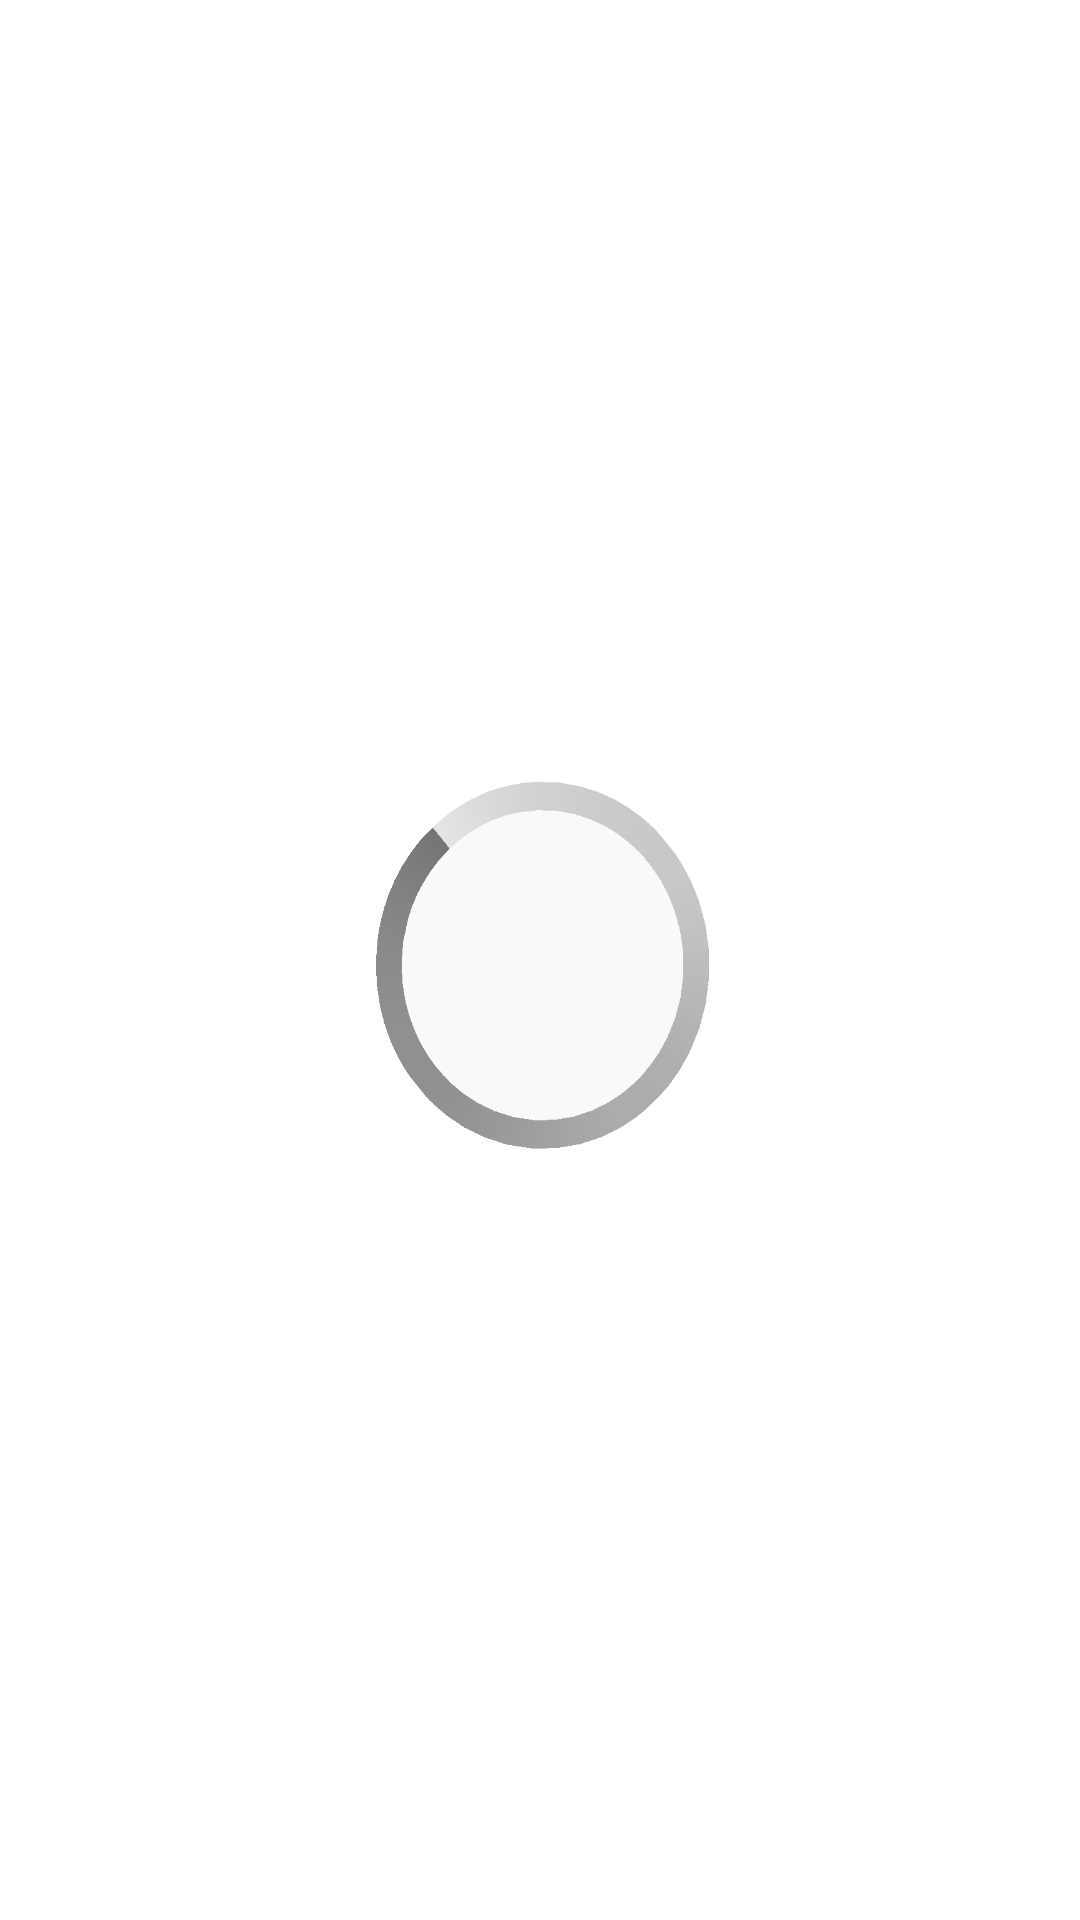

Write the Android layout XML for this screen, with the resource values it uses.
<!-- AndroidManifest.xml: application theme AppTheme -->
<!-- res/layout/bs_activity_music_search_local.xml -->
<?xml version="1.0" encoding="utf-8"?>
<RelativeLayout xmlns:android="http://schemas.android.com/apk/res/android"
    android:layout_width="match_parent"
    android:layout_height="match_parent" >
    
   
    
    <ImageView
        android:id="@+id/img_anim"
        android:layout_width="128dp"
        android:layout_height="128dp"
        android:layout_centerInParent="true"
        android:contentDescription="@string/bs_default_descrip"
        android:background="@anim/bs_frame_search" />

</RelativeLayout>
<!-- resources referenced by this layout -->
<resources>
  <string name="bs_default_descrip">图片</string>
  <style name="AppTheme" parent="AppBaseTheme">
          
          <item name="android:actionBarStyle">@style/myActionBarStyle</item>
      </style>
  <style name="AppBaseTheme" parent="android:style/Theme.Holo.Light">
          
      </style>
  <style name="myActionBarStyle" parent="android:Widget.ActionBar">
          <item name="android:background">@color/main_color</item>
          <item name="android:titleTextStyle">@style/AcBar_titleStyle</item>
          <item name="android:subtitleTextStyle">@style/AcBar_subTitleStyle</item>
      </style>
  <color name="main_color">#15B2C7</color>
  <style name="AcBar_titleStyle">
          <item name="android:textSize">18sp</item>
          <item name="android:textColor">#ffffff</item>
      </style>
  <style name="AcBar_subTitleStyle">
          <item name="android:background">#ff0000</item>
      </style>
</resources>
